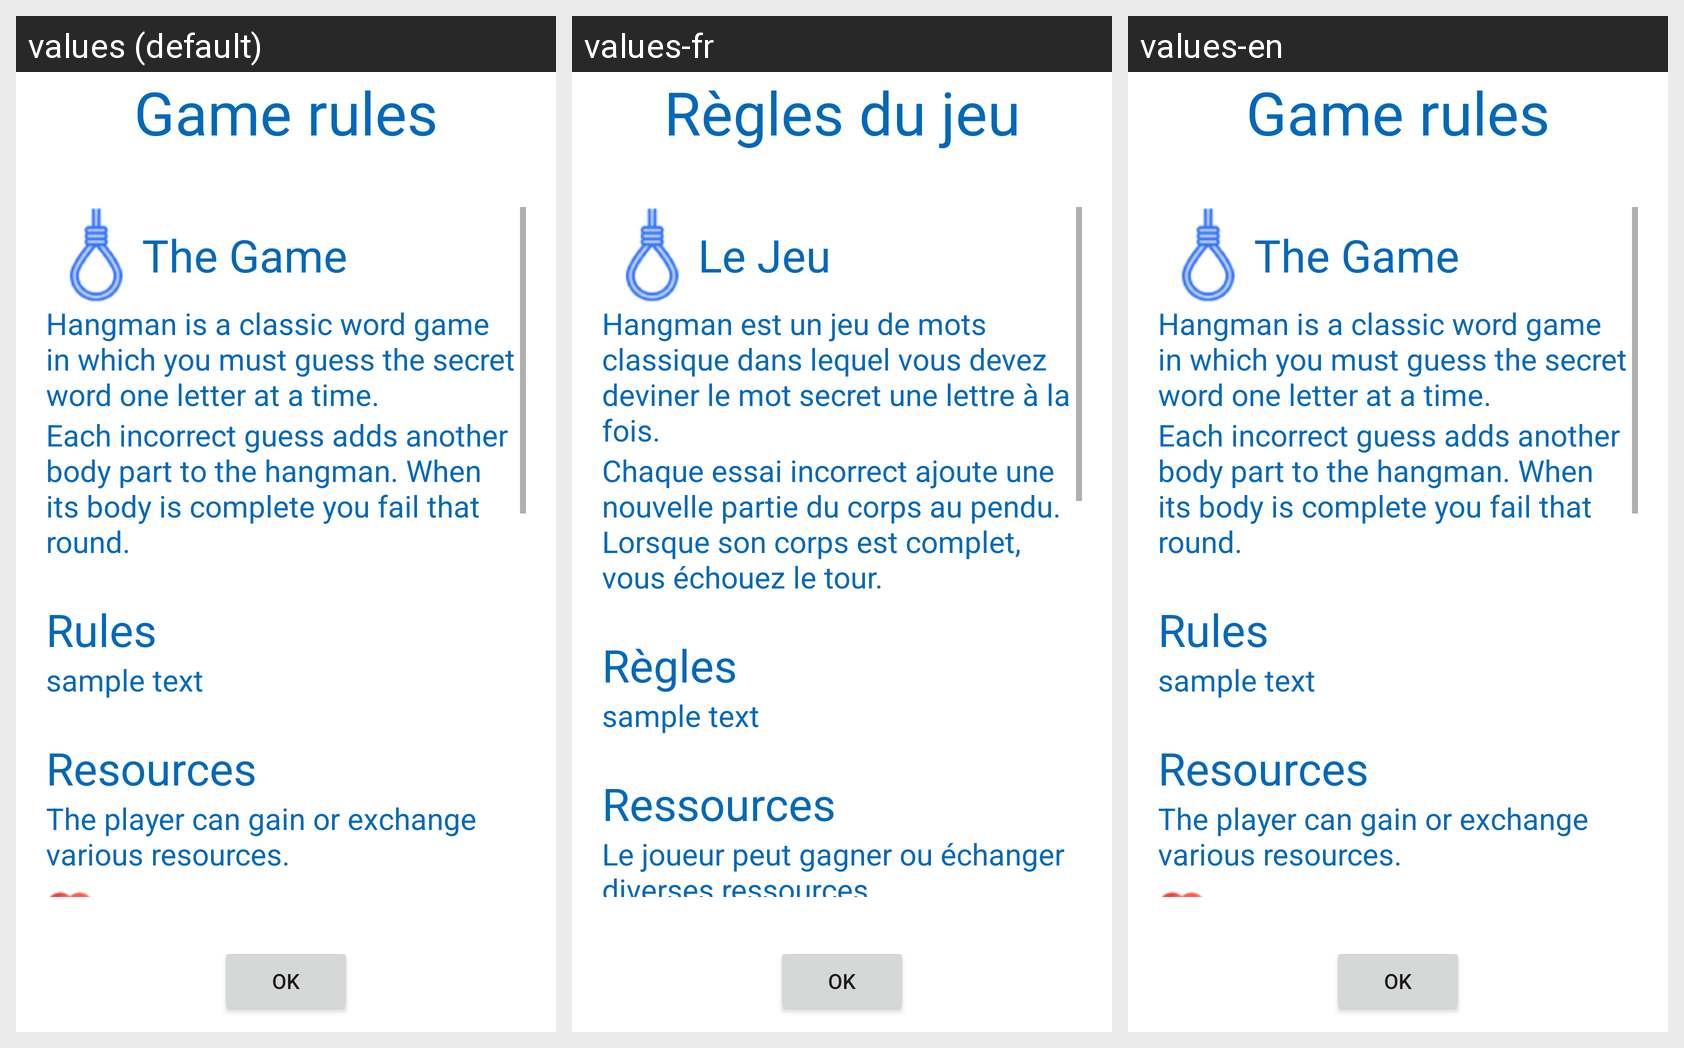

This grid shows one Android layout under several languages. Give, for every string resource on the screen, its name, the default text and each shown locale's text.
Android screen res/layout/game_help_layout.xml rendered under 3 locales, left to right: values (default), values-fr, values-en. Device: Nexus 5 (rendered at 1080×1920; each locale shown at half size, 540×960, under a caption strip naming it); theme Theme.Hangman.
Strings drawn on this screen, with the default value and each locale's value (text and hints the layout hard-codes, and strings that could not be matched under every locale, appear in the picture but are not listed):

game_help_title
  values: Game rules
  values-fr: Règles du jeu
  values-en: Game rules

game_help_title_1
  values: The Game
  values-fr: Le Jeu
  values-en: The Game

game_help_1a
  values: Hangman is a classic word game in which you must guess the secret word one letter at a time.
  values-fr: Hangman est un jeu de mots classique dans lequel vous devez deviner le mot secret une lettre à la fois.
  values-en: Hangman is a classic word game in which you must guess the secret word one letter at a time.

game_help_1b
  values: Each incorrect guess adds another body part to the hangman. When its body is complete you fail that round.
  values-fr: Chaque essai incorrect ajoute une nouvelle partie du corps au pendu. Lorsque son corps est complet, vous échouez le tour.
  values-en: Each incorrect guess adds another body part to the hangman. When its body is complete you fail that round.

game_help_title_2
  values: Rules
  values-fr: Règles
  values-en: Rules

game_help_title_3
  values: Resources
  values-fr: Ressources
  values-en: Resources

game_help_3
  values: The player can gain or exchange various resources.
  values-fr: Le joueur peut gagner ou échanger diverses ressources.
  values-en: The player can gain or exchange various resources.
